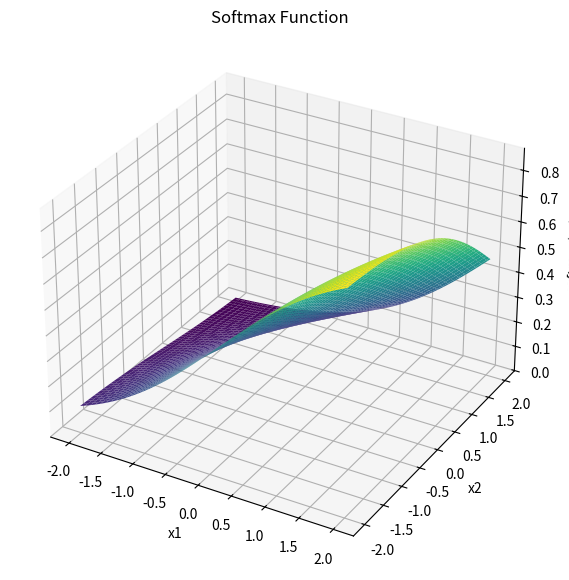

Generate this figure with matplotlib:
import numpy as np
import matplotlib.pyplot as plt

def softmax(x):
    exp_x = np.exp(x - np.max(x))  # 减去最大值以防止溢出
    return exp_x / np.sum(exp_x, axis=0)

# 定义输入向量的范围
x = np.linspace(-2.0, 2.0, 100)
y = np.linspace(-2.0, 2.0, 100)

X, Y = np.meshgrid(x, y)
Z = np.array([softmax([x, y, 0]) for x, y in zip(np.ravel(X), np.ravel(Y))])
Z = Z[:, 0].reshape(X.shape)  # 取 softmax 的第一个输出作为高度值

# 创建图像
fig = plt.figure(figsize=(10, 7))
ax = fig.add_subplot(111, projection='3d')

# 绘制3D曲面
ax.plot_surface(X, Y, Z, cmap='viridis')

ax.set_title('Softmax Function')
ax.set_xlabel('x1')
ax.set_ylabel('x2')
ax.set_zlabel('softmax(x1)')

plt.show()

